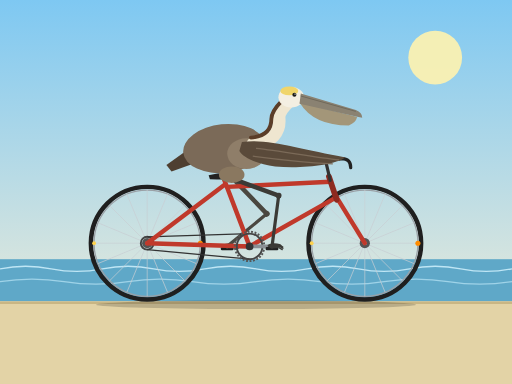
t = 0.00 s
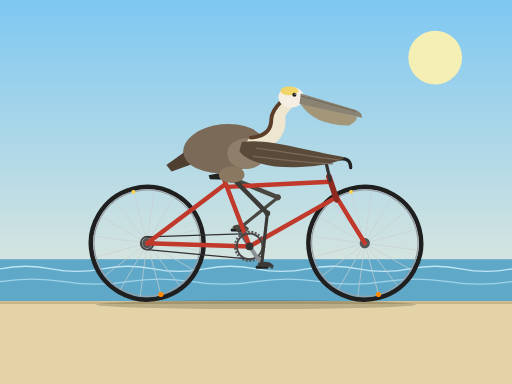
t = 0.25 s
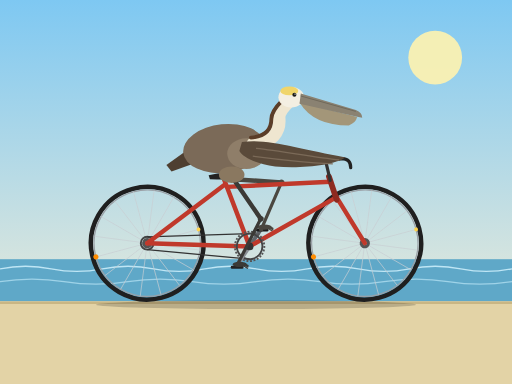
t = 0.55 s
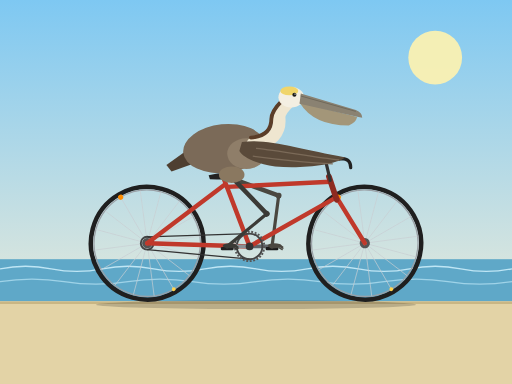
t = 0.80 s
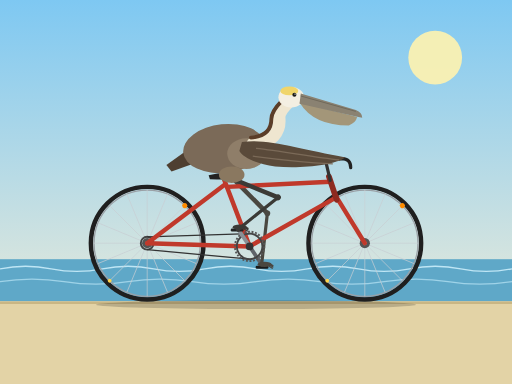
t = 1.05 s
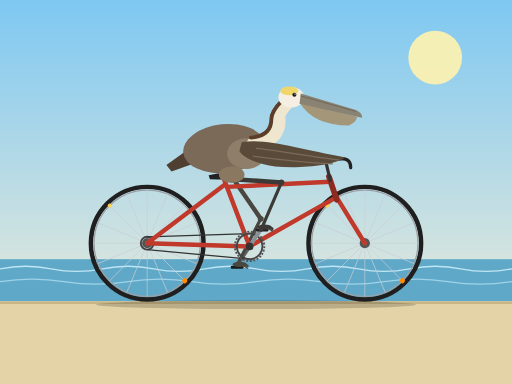
t = 1.35 s

The animated SVG that drew these frames (rendered in a browser with its animation timeline set to each time). Animation: 10 SMIL elements (animateTransform=10); one cycle of 1.60 s, repeats indefinitely.

<svg xmlns="http://www.w3.org/2000/svg" xmlns:xlink="http://www.w3.org/1999/xlink" width="800" height="600" viewBox="0 0 800 600">
  <title>California brown pelican riding a bicycle</title>
  <defs>
    <linearGradient id="sky" x1="0" y1="0" x2="0" y2="1">
      <stop offset="0" stop-color="#7ec8f2"/>
      <stop offset="1" stop-color="#fdf1d6"/>
    </linearGradient>
    <g id="wheel">
      <circle r="88" fill="none" stroke="#1f1f1f" stroke-width="7"/>
      <circle r="83" fill="none" stroke="#9aa0a6" stroke-width="2"/>
      <g stroke="#c9ced3" stroke-width="1">
        <line x1="-83" y1="0" x2="83" y2="0"/>
        <line x1="-83" y1="0" x2="83" y2="0" transform="rotate(22.5)"/>
        <line x1="-83" y1="0" x2="83" y2="0" transform="rotate(45)"/>
        <line x1="-83" y1="0" x2="83" y2="0" transform="rotate(67.5)"/>
        <line x1="-83" y1="0" x2="83" y2="0" transform="rotate(90)"/>
        <line x1="-83" y1="0" x2="83" y2="0" transform="rotate(112.5)"/>
        <line x1="-83" y1="0" x2="83" y2="0" transform="rotate(135)"/>
        <line x1="-83" y1="0" x2="83" y2="0" transform="rotate(157.5)"/>
      </g>
      <circle r="8" fill="#555"/>
      <circle r="3" fill="#bbb"/>
      <circle cx="83" cy="0" r="4" fill="#ff8c00"/>
      <circle cx="-83" cy="0" r="3" fill="#ffd34d"/>
    </g>
  </defs>

  <!-- Background -->
  <rect x="0" y="0" width="800" height="600" fill="url(#sky)"/>
  <circle cx="680" cy="90" r="42" fill="#fff3b0" opacity="0.9"/>
  <rect x="0" y="405" width="800" height="66" fill="#5fa8c8"/>
  <path d="M0,420 Q40,412 80,420 T160,420 T240,420 T320,420 T400,420 T480,420 T560,420 T640,420 T720,420 T800,420" fill="none" stroke="#bfe6f5" stroke-width="2"/>
  <path d="M0,440 Q50,432 100,440 T200,440 T300,440 T400,440 T500,440 T600,440 T700,440 T800,440" fill="none" stroke="#9fd3e8" stroke-width="2"/>
  <rect x="0" y="471" width="800" height="129" fill="#e3d3a6"/>
  <rect x="0" y="471" width="800" height="4" fill="#c9b684"/>
  <ellipse cx="400" cy="476" rx="250" ry="7" fill="#000" opacity="0.18"/>

  <!-- Far crank, pedal and foot -->
  <g transform="translate(390,385)">
    <g>
      <animateTransform attributeName="transform" type="rotate" from="180" to="540" dur="1.6s" repeatCount="indefinite"/>
      <line x1="0" y1="0" x2="35" y2="0" stroke="#5f6469" stroke-width="6" stroke-linecap="round"/>
      <g transform="translate(35,0)">
        <g>
          <animateTransform attributeName="transform" type="rotate" from="180" to="-180" dur="1.6s" repeatCount="indefinite"/>
          <rect x="-10" y="1" width="20" height="5" rx="2" fill="#1a1a1a"/>
          <ellipse cx="4" cy="-1" rx="11" ry="4" fill="#4a4740"/>
          <path d="M12,-2 L17,1 M12,0 L17,3 M11,2 L16,5" stroke="#4a4740" stroke-width="2" stroke-linecap="round" fill="none"/>
        </g>
      </g>
    </g>
  </g>

  <!-- Far leg -->
  <g transform="translate(365,280)">
    <g>
      <animateTransform attributeName="transform" type="rotate" values="-43.8;-62.1;-84.5;-86.7;-69.9;-48.2;-34.3;-34.5;-43.8" dur="1.6s" repeatCount="indefinite"/>
      <line x1="0" y1="0" x2="0" y2="75" stroke="#4a4740" stroke-width="7" stroke-linecap="round"/>
      <g transform="translate(0,75)">
        <g>
          <animateTransform attributeName="transform" type="rotate" values="94.4;117.7;122.9;105.0;77.4;52.6;46.8;66.4;94.4" dur="1.6s" repeatCount="indefinite"/>
          <line x1="0" y1="0" x2="0" y2="80" stroke="#4a4740" stroke-width="5" stroke-linecap="round"/>
          <circle cx="0" cy="0" r="4.5" fill="#4a4740"/>
          <circle cx="0" cy="80" r="3.5" fill="#4a4740"/>
        </g>
      </g>
    </g>
  </g>

  <!-- Wheels -->
  <g transform="translate(230,380)">
    <g>
      <animateTransform attributeName="transform" type="rotate" from="0" to="360" dur="1.2s" repeatCount="indefinite"/>
      <use href="#wheel" xlink:href="#wheel"/>
    </g>
  </g>
  <g transform="translate(570,380)">
    <g>
      <animateTransform attributeName="transform" type="rotate" from="0" to="360" dur="1.2s" repeatCount="indefinite"/>
      <use href="#wheel" xlink:href="#wheel"/>
    </g>
  </g>

  <!-- Chain and rear sprocket -->
  <circle cx="230" cy="380" r="10" fill="none" stroke="#444" stroke-width="3"/>
  <line x1="390" y1="365" x2="230" y2="370" stroke="#333" stroke-width="2"/>
  <line x1="390" y1="405" x2="230" y2="390" stroke="#333" stroke-width="2"/>

  <!-- Frame -->
  <g stroke="#c0392b" stroke-width="7" stroke-linecap="round" stroke-linejoin="round" fill="none">
    <line x1="230" y1="380" x2="390" y2="385"/>
    <line x1="230" y1="380" x2="352" y2="288"/>
    <line x1="390" y1="385" x2="350" y2="280"/>
    <line x1="355" y1="292" x2="516" y2="284"/>
    <line x1="390" y1="385" x2="526" y2="308"/>
    <line x1="527" y1="310" x2="570" y2="380"/>
  </g>
  <line x1="514" y1="276" x2="526" y2="312" stroke="#8e2a20" stroke-width="9" stroke-linecap="round"/>
  <line x1="350" y1="280" x2="347" y2="272" stroke="#333" stroke-width="5" stroke-linecap="round"/>

  <!-- Handlebar -->
  <line x1="516" y1="282" x2="509" y2="252" stroke="#333" stroke-width="5" stroke-linecap="round"/>
  <path d="M505,252 L534,248 Q548,248 548,262" fill="none" stroke="#222" stroke-width="5" stroke-linecap="round"/>

  <!-- Saddle -->
  <path d="M326,274 Q348,267 378,272 L374,280 Q350,281 328,280 Z" fill="#222"/>

  <!-- Pelican: tail, body, neck, head -->
  <path d="M296,232 L260,258 L268,268 L302,256 Z" fill="#4e3f31"/>
  <ellipse cx="350" cy="232" rx="64" ry="38" fill="#7b6a58" transform="rotate(-6 350 232)"/>
  <ellipse cx="385" cy="240" rx="30" ry="24" fill="#8f7e69"/>
  <path d="M395,225 C425,225 438,205 436,185 C435,175 442,168 450,160" fill="none" stroke="#efe6d0" stroke-width="20" stroke-linecap="round"/>
  <path d="M392,215 C418,213 424,200 424,186 C424,176 432,166 440,158" fill="none" stroke="#5b3d28" stroke-width="6" stroke-linecap="round"/>
  <ellipse cx="455" cy="152" rx="20" ry="16" fill="#f4efe2"/>
  <ellipse cx="452" cy="142" rx="14" ry="7" fill="#f0d56a"/>
  <path d="M468,160 Q490,196 545,196 Q556,192 558,183 L548,180 Z" fill="#a39679"/>
  <path d="M470,146 L556,172 Q566,176 566,184 Q556,182 548,180 L468,162 Z" fill="#8a8272"/>
  <path d="M470,150 L556,174" stroke="#6f6859" stroke-width="1.5" fill="none"/>
  <circle cx="460" cy="148" r="3.2" fill="#1a1a1a"/>
  <circle cx="461" cy="147" r="1" fill="#fff"/>

  <!-- Near wing gripping the handlebar -->
  <path d="M378,222 C420,216 470,234 540,246 C522,258 470,264 430,260 C400,256 380,246 374,236 Z" fill="#5a4a3a"/>
  <path d="M400,232 C440,236 490,246 530,250 M395,244 C440,250 480,254 520,256" fill="none" stroke="#7b6a58" stroke-width="2"/>

  <!-- Near crank, chainring, pedal and foot -->
  <g transform="translate(390,385)">
    <g>
      <animateTransform attributeName="transform" type="rotate" from="0" to="360" dur="1.6s" repeatCount="indefinite"/>
      <circle r="20" fill="none" stroke="#444" stroke-width="3"/>
      <circle r="23" fill="none" stroke="#555" stroke-width="3" stroke-dasharray="3 2.5"/>
      <line x1="0" y1="0" x2="35" y2="0" stroke="#8a8f94" stroke-width="6" stroke-linecap="round"/>
      <g transform="translate(35,0)">
        <g>
          <animateTransform attributeName="transform" type="rotate" from="360" to="0" dur="1.6s" repeatCount="indefinite"/>
          <rect x="-10" y="1" width="20" height="5" rx="2" fill="#222"/>
          <ellipse cx="4" cy="-1" rx="11" ry="4" fill="#3b3a36"/>
          <path d="M12,-2 L17,1 M12,0 L17,3 M11,2 L16,5" stroke="#3b3a36" stroke-width="2" stroke-linecap="round" fill="none"/>
        </g>
      </g>
    </g>
    <circle r="6" fill="#333"/>
  </g>

  <!-- Near leg -->
  <g transform="translate(365,280)">
    <g>
      <animateTransform attributeName="transform" type="rotate" values="-69.9;-48.2;-34.3;-34.5;-43.8;-62.1;-84.5;-86.7;-69.9" dur="1.6s" repeatCount="indefinite"/>
      <line x1="0" y1="0" x2="0" y2="75" stroke="#3b3a36" stroke-width="7" stroke-linecap="round"/>
      <g transform="translate(0,75)">
        <g>
          <animateTransform attributeName="transform" type="rotate" values="77.4;52.6;46.8;66.4;94.4;117.7;122.9;105.0;77.4" dur="1.6s" repeatCount="indefinite"/>
          <line x1="0" y1="0" x2="0" y2="80" stroke="#3b3a36" stroke-width="5" stroke-linecap="round"/>
          <circle cx="0" cy="0" r="4.5" fill="#3b3a36"/>
          <circle cx="0" cy="80" r="3.5" fill="#3b3a36"/>
        </g>
      </g>
    </g>
  </g>
  <ellipse cx="362" cy="273" rx="20" ry="13" fill="#8a7860"/>
</svg>
